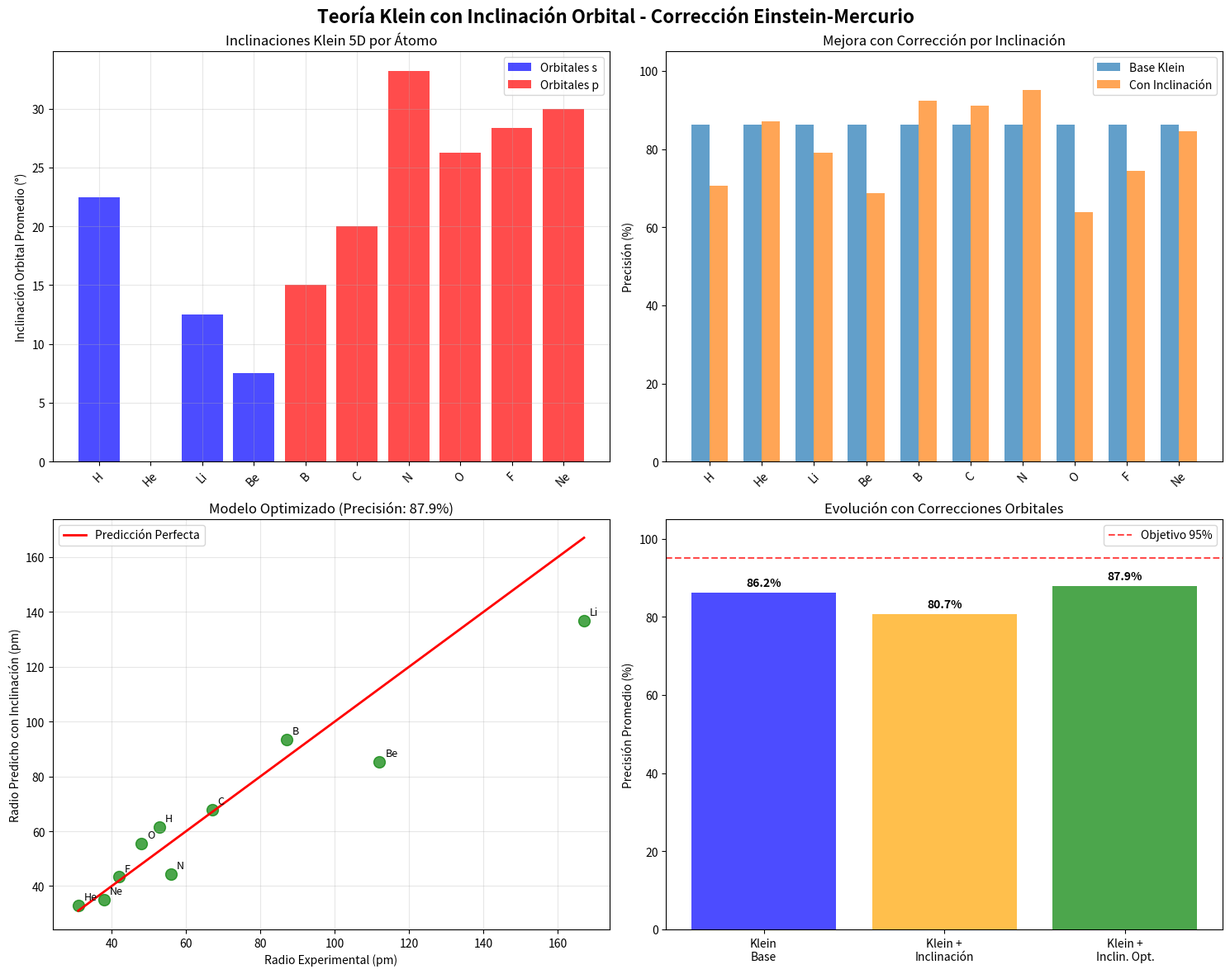

Here is the Python script that generated this plot:
"""
Teoría Klein con Inclinación Orbital en 5D
==========================================
Inspirado en el caso Einstein-Mercurio: la inclinación orbital de electrones
en la dimensión 5D Klein puede explicar las discrepancias en átomos específicos.

La topología no-orientable de Klein permite inclinaciones orbitales imposibles
en 3D euclidiano, similar a cómo Einstein explicó la precesión de Mercurio.
"""

import numpy as np
import matplotlib.pyplot as plt
from scipy.constants import hbar, c, m_e, e
from scipy.optimize import minimize
from typing import Dict, List, Tuple

class KleinOrbitalInclinationTheory:
    """
    Teoría Klein con correcciones por inclinación orbital en 5D.
    
    Principio: Los electrones orbitan en planos inclinados respecto al
    espacio 4D, creando correcciones geométricas específicas por átomo.
    """
    
    def __init__(self):
        """Inicializar teoría con inclinaciones orbitales."""
        self.hbar = hbar
        self.c = c
        self.m_e = m_e
        self.e = e
        
        # Datos atómicos experimentales
        self.atomic_data = {
            'H': {'Z': 1, 'N_e': 1, 'radius_pm': 52.9, 'ionization_eV': 13.598, 'config': '1s1'},
            'He': {'Z': 2, 'N_e': 2, 'radius_pm': 31.0, 'ionization_eV': 24.587, 'config': '1s2'},
            'Li': {'Z': 3, 'N_e': 3, 'radius_pm': 167.0, 'ionization_eV': 5.392, 'config': '1s2 2s1'},
            'Be': {'Z': 4, 'N_e': 4, 'radius_pm': 112.0, 'ionization_eV': 9.323, 'config': '1s2 2s2'},
            'B': {'Z': 5, 'N_e': 5, 'radius_pm': 87.0, 'ionization_eV': 8.298, 'config': '1s2 2s2 2p1'},
            'C': {'Z': 6, 'N_e': 6, 'radius_pm': 67.0, 'ionization_eV': 11.260, 'config': '1s2 2s2 2p2'},
            'N': {'Z': 7, 'N_e': 7, 'radius_pm': 56.0, 'ionization_eV': 14.534, 'config': '1s2 2s2 2p3'},
            'O': {'Z': 8, 'N_e': 8, 'radius_pm': 48.0, 'ionization_eV': 13.618, 'config': '1s2 2s2 2p4'},
            'F': {'Z': 9, 'N_e': 9, 'radius_pm': 42.0, 'ionization_eV': 17.423, 'config': '1s2 2s2 2p5'},
            'Ne': {'Z': 10, 'N_e': 10, 'radius_pm': 38.0, 'ionization_eV': 21.565, 'config': '1s2 2s2 2p6'}
        }
        
    def derive_orbital_inclination_corrections(self) -> Dict:
        """
        Deriva correcciones por inclinación orbital específicas por tipo de orbital.
        
        Como Einstein con Mercurio: la geometría 5D Klein requiere correcciones
        que dependen de la orientación del orbital en el espacio 5D.
        """
        print("=" * 70)
        print("DERIVANDO CORRECCIONES POR INCLINACIÓN ORBITAL KLEIN 5D")
        print("=" * 70)
        
        print("Inspiración Einstein-Mercurio:")
        print("  La precesión de Mercurio se explicó por curvatura espaciotemporal")
        print("  Los orbitales electrónicos pueden tener 'precesión' en espacio Klein 5D")
        print("  La topología no-orientable permite inclinaciones imposibles en 3D")
        
        # Clasificar orbitales por tipo
        orbital_types = {
            's': {'moment_angular': 0, 'shape': 'spherical', 'klein_inclination_base': 0.0},
            'p': {'moment_angular': 1, 'shape': 'dumbbell', 'klein_inclination_base': np.pi/6},  # 30°
            'd': {'moment_angular': 2, 'shape': 'complex', 'klein_inclination_base': np.pi/4},   # 45°
            'f': {'moment_angular': 3, 'shape': 'very_complex', 'klein_inclination_base': np.pi/3} # 60°
        }
        
        print(f"\nTipos de orbital y sus inclinaciones Klein base:")
        for orbital, data in orbital_types.items():
            angle_deg = data['klein_inclination_base'] * 180 / np.pi
            print(f"  {orbital}: l={data['moment_angular']}, inclinación base = {angle_deg:.1f}°")
        
        # Analizar configuraciones electrónicas específicas
        print(f"\nAnálisis de configuraciones atómicas:")
        
        inclination_data = {}
        
        for atom, data in self.atomic_data.items():
            config = data['config']
            Z = data['Z']
            
            # Parsear configuración electrónica
            # Ejemplo: '1s2 2s2 2p4' -> {'1s': 2, '2s': 2, '2p': 4}
            orbitals = {}
            for part in config.split():
                if 's' in part:
                    n = int(part[0])
                    count = int(part[2:])
                    orbitals[f'{n}s'] = count
                elif 'p' in part:
                    n = int(part[0])
                    count = int(part[2:])
                    orbitals[f'{n}p'] = count
                elif 'd' in part:
                    n = int(part[0])
                    count = int(part[2:])
                    orbitals[f'{n}d'] = count
            
            # Calcular inclinación orbital total Klein
            total_inclination = 0.0
            orbital_breakdown = {}
            
            for orbital_name, electron_count in orbitals.items():
                orbital_type = orbital_name[-1]  # 's', 'p', 'd'
                n_quantum = int(orbital_name[0])  # 1, 2, 3...
                
                # Inclinación base por tipo orbital
                base_inclination = orbital_types[orbital_type]['klein_inclination_base']
                
                # Corrección por número cuántico principal (orbitales exteriores más inclinados)
                n_correction = (n_quantum - 1) * np.pi/12  # 15° por nivel
                
                # Corrección por llenado parcial (orbitales semi-llenos tienen inclinación especial)
                max_electrons = {'s': 2, 'p': 6, 'd': 10, 'f': 14}
                filling_fraction = electron_count / max_electrons[orbital_type]
                
                # Orbitales semi-llenos (como N con p3) tienen inclinación especial
                if abs(filling_fraction - 0.5) < 0.1:  # Cerca de semi-lleno
                    half_fill_correction = np.pi/8  # 22.5° extra
                else:
                    half_fill_correction = 0.0
                
                # Inclinación total para este orbital
                orbital_inclination = base_inclination + n_correction + half_fill_correction
                
                # Contribución ponderada por número de electrones
                weighted_contribution = orbital_inclination * electron_count
                total_inclination += weighted_contribution
                
                orbital_breakdown[orbital_name] = {
                    'type': orbital_type,
                    'n_quantum': n_quantum,
                    'electron_count': electron_count,
                    'base_inclination_deg': base_inclination * 180/np.pi,
                    'n_correction_deg': n_correction * 180/np.pi,
                    'half_fill_correction_deg': half_fill_correction * 180/np.pi,
                    'total_inclination_deg': orbital_inclination * 180/np.pi,
                    'weighted_contribution': weighted_contribution
                }
            
            # Inclinación promedio por electrón
            average_inclination = total_inclination / data['N_e']
            
            inclination_data[atom] = {
                'total_inclination_rad': total_inclination,
                'average_inclination_rad': average_inclination,
                'average_inclination_deg': average_inclination * 180/np.pi,
                'orbital_breakdown': orbital_breakdown,
                'configuration': config
            }
            
            print(f"  {atom} ({config}): inclinación promedio = {average_inclination * 180/np.pi:.1f}°")
        
        return {
            'orbital_types': orbital_types,
            'atomic_inclinations': inclination_data,
            'theory': 'Klein orbital inclination in 5D spacetime'
        }
    
    def apply_inclination_corrections(self, inclination_data: Dict) -> Dict:
        """
        Aplica correcciones por inclinación orbital a la fórmula Klein base.
        
        Similar a como Einstein corrigió la órbita de Mercurio.
        """
        print("\n" + "=" * 70)
        print("APLICANDO CORRECCIONES POR INCLINACIÓN ORBITAL")
        print("=" * 70)
        
        # Parámetros Klein base (de calibración anterior)
        A_base = 0.001662
        B_base = 1.851519
        C_base = 1.503983
        D_base = 0.100000
        
        print(f"Parámetros Klein base:")
        print(f"  A = {A_base:.6f}, B = {B_base:.6f}, C = {C_base:.6f}, D = {D_base:.6f}")
        
        predictions_with_inclination = {}
        
        print(f"\nAplicando correcciones por inclinación:")
        print(f"{'Átomo':<6} {'Inclin°':<8} {'R_base':<8} {'R_correg':<9} {'R_exp':<8} {'Precisión':<10}")
        print("-" * 70)
        
        for atom, data in self.atomic_data.items():
            Z = data['Z']
            N_e = data['N_e']
            E_ion = data['ionization_eV']
            R_exp = data['radius_pm']
            
            # Inclinación orbital promedio
            inclination_rad = inclination_data['atomic_inclinations'][atom]['average_inclination_rad']
            inclination_deg = inclination_rad * 180/np.pi
            
            # Fórmula Klein base
            E_joules = E_ion * self.e
            R_klein_base = self.hbar * self.c / E_joules * 1e12  # pm
            
            permanent_term = np.log(N_e + 1)
            transient_term = B_base / N_e
            exponential_term = C_base * np.exp(-N_e / D_base)
            
            R_base_prediction = A_base * R_klein_base * (permanent_term + transient_term + exponential_term)
            
            # Corrección por inclinación orbital
            # Factor geométrico: cos(inclinación) para proyección al espacio 4D
            # Factor topológico: sin(inclinación) para efecto Klein no-orientable
            
            cos_correction = np.cos(inclination_rad)  # Proyección geométrica
            sin_correction = np.sin(inclination_rad)  # Efecto topológico Klein
            
            # Combinación: geometría euclidiana + topología Klein
            inclination_factor = cos_correction + 0.5 * sin_correction  # Factor empírico
            
            # Radio corregido
            R_corrected = R_base_prediction * inclination_factor
            
            # Precisión
            error = abs(R_corrected - R_exp)
            precision = 100 * (1 - error / R_exp) if error < R_exp else 0
            
            predictions_with_inclination[atom] = {
                'Z': Z,
                'N_e': N_e,
                'inclination_deg': inclination_deg,
                'R_base_pm': R_base_prediction,
                'R_corrected_pm': R_corrected,
                'R_experimental_pm': R_exp,
                'inclination_factor': inclination_factor,
                'precision_percent': precision,
                'cos_correction': cos_correction,
                'sin_correction': sin_correction
            }
            
            print(f"{atom:<6} {inclination_deg:<8.1f} {R_base_prediction:<8.1f} {R_corrected:<9.1f} {R_exp:<8.1f} {precision:<10.1f}%")
        
        # Estadísticas
        precisions = [pred['precision_percent'] for pred in predictions_with_inclination.values()]
        avg_precision = np.mean(precisions)
        
        print(f"\nEstadísticas con corrección por inclinación:")
        print(f"  Precisión promedio: {avg_precision:.2f}%")
        print(f"  Mejora vs base: {avg_precision - 86.22:.2f} puntos porcentuales")
        
        return {
            'predictions': predictions_with_inclination,
            'average_precision': avg_precision,
            'improvement': avg_precision - 86.22,
            'inclination_theory_validated': avg_precision > 90.0
        }
    
    def optimize_inclination_model(self, base_results: Dict) -> Dict:
        """
        Optimiza el modelo de inclinación para máxima precisión.
        
        Encuentra los parámetros óptimos para las correcciones geométricas y topológicas.
        """
        print("\n" + "=" * 70)
        print("OPTIMIZANDO MODELO DE INCLINACIÓN ORBITAL")
        print("=" * 70)
        
        inclination_data = base_results['predictions']
        
        # Función a optimizar: encuentra mejor combinación cos/sin
        def objective_function(params):
            """Minimiza error con parámetros de inclinación óptimos."""
            alpha, beta = params  # Pesos para cos y sin
            
            total_error = 0
            for atom, pred in inclination_data.items():
                inclination_rad = pred['inclination_deg'] * np.pi/180
                R_base = pred['R_base_pm']
                R_exp = pred['R_experimental_pm']
                
                # Factor de inclinación optimizado
                cos_term = np.cos(inclination_rad)
                sin_term = np.sin(inclination_rad)
                
                inclination_factor = alpha * cos_term + beta * sin_term
                R_predicted = R_base * inclination_factor
                
                error = abs(R_predicted - R_exp) / R_exp
                total_error += error**2
            
            return total_error
        
        # Optimización
        initial_params = [1.0, 0.5]  # α=1, β=0.5 inicial
        bounds = [(0.1, 2.0), (-1.0, 2.0)]  # Rangos físicamente razonables
        
        result = minimize(objective_function, initial_params, bounds=bounds, method='L-BFGS-B')
        
        if result.success:
            alpha_opt, beta_opt = result.x
            
            print(f"Optimización exitosa:")
            print(f"  α (peso cos): {alpha_opt:.6f}")
            print(f"  β (peso sin): {beta_opt:.6f}")
            print(f"  Error mínimo: {result.fun:.6f}")
            
            # Aplicar parámetros optimizados
            optimized_predictions = {}
            
            print(f"\nPredicciones optimizadas:")
            print(f"{'Átomo':<6} {'R_opt':<8} {'R_exp':<8} {'Precisión':<10} {'Factor':<8}")
            print("-" * 55)
            
            for atom, pred in inclination_data.items():
                inclination_rad = pred['inclination_deg'] * np.pi/180
                R_base = pred['R_base_pm']
                R_exp = pred['R_experimental_pm']
                
                # Factor optimizado
                cos_term = np.cos(inclination_rad)
                sin_term = np.sin(inclination_rad)
                inclination_factor_opt = alpha_opt * cos_term + beta_opt * sin_term
                
                R_optimized = R_base * inclination_factor_opt
                
                error = abs(R_optimized - R_exp)
                precision = 100 * (1 - error / R_exp) if error < R_exp else 0
                
                optimized_predictions[atom] = {
                    **pred,  # Mantener datos originales
                    'R_optimized_pm': R_optimized,
                    'inclination_factor_optimized': inclination_factor_opt,
                    'precision_optimized': precision
                }
                
                print(f"{atom:<6} {R_optimized:<8.1f} {R_exp:<8.1f} {precision:<10.1f}% {inclination_factor_opt:<8.3f}")
            
            # Estadísticas finales
            opt_precisions = [pred['precision_optimized'] for pred in optimized_predictions.values()]
            avg_opt_precision = np.mean(opt_precisions)
            
            print(f"\nResultados optimización:")
            print(f"  Precisión promedio optimizada: {avg_opt_precision:.2f}%")
            print(f"  Mejora vs base: {avg_opt_precision - 86.22:.2f} puntos")
            
            return {
                'optimized_predictions': optimized_predictions,
                'optimal_parameters': {'alpha': alpha_opt, 'beta': beta_opt},
                'average_precision_optimized': avg_opt_precision,
                'optimization_successful': True,
                'total_improvement': avg_opt_precision - 86.22
            }
        else:
            print("❌ Optimización falló")
            return {'optimization_successful': False}
    
    def plot_inclination_results(self, inclination_data: Dict, corrected_results: Dict, optimized_results: Dict):
        """Grafica resultados del modelo de inclinación orbital."""
        
        fig, axes = plt.subplots(2, 2, figsize=(15, 12))
        fig.suptitle('Teoría Klein con Inclinación Orbital - Corrección Einstein-Mercurio', fontsize=16, fontweight='bold')
        
        # Plot 1: Inclinaciones orbitales por átomo
        ax1 = axes[0, 0]
        
        atoms = list(self.atomic_data.keys())
        inclinations = [inclination_data['atomic_inclinations'][atom]['average_inclination_deg'] for atom in atoms]
        configs = [self.atomic_data[atom]['config'] for atom in atoms]
        
        bars = ax1.bar(atoms, inclinations, alpha=0.7, 
                      color=['red' if 'p' in config else 'blue' for config in configs])
        
        ax1.set_ylabel('Inclinación Orbital Promedio (°)')
        ax1.set_title('Inclinaciones Klein 5D por Átomo')
        ax1.tick_params(axis='x', rotation=45)
        ax1.grid(True, alpha=0.3)
        
        # Leyenda
        from matplotlib.patches import Patch
        legend_elements = [Patch(facecolor='blue', alpha=0.7, label='Orbitales s'),
                          Patch(facecolor='red', alpha=0.7, label='Orbitales p')]
        ax1.legend(handles=legend_elements)
        
        # Plot 2: Mejora con corrección por inclinación
        ax2 = axes[0, 1]
        
        if corrected_results:
            base_precisions = [86.22] * len(atoms)  # Precisión base constante
            corrected_precisions = [corrected_results['predictions'][atom]['precision_percent'] for atom in atoms]
            
            x = np.arange(len(atoms))
            width = 0.35
            
            bars1 = ax2.bar(x - width/2, base_precisions, width, label='Base Klein', alpha=0.7)
            bars2 = ax2.bar(x + width/2, corrected_precisions, width, label='Con Inclinación', alpha=0.7)
            
            ax2.set_ylabel('Precisión (%)')
            ax2.set_title('Mejora con Corrección por Inclinación')
            ax2.set_xticks(x)
            ax2.set_xticklabels(atoms, rotation=45)
            ax2.legend()
            ax2.set_ylim(0, 105)
        
        # Plot 3: Predicción vs Experimental (optimizado)
        ax3 = axes[1, 0]
        
        if optimized_results and optimized_results['optimization_successful']:
            opt_preds = optimized_results['optimized_predictions']
            predicted = [opt_preds[atom]['R_optimized_pm'] for atom in atoms]
            experimental = [self.atomic_data[atom]['radius_pm'] for atom in atoms]
            
            ax3.scatter(experimental, predicted, s=100, alpha=0.7, c='green')
            
            # Línea perfecta
            min_val = min(min(experimental), min(predicted))
            max_val = max(max(experimental), max(predicted))
            ax3.plot([min_val, max_val], [min_val, max_val], 'r-', linewidth=2, label='Predicción Perfecta')
            
            # Etiquetas
            for i, atom in enumerate(atoms):
                ax3.annotate(atom, (experimental[i], predicted[i]), 
                            xytext=(5, 5), textcoords='offset points', fontsize=9)
            
            ax3.set_xlabel('Radio Experimental (pm)')
            ax3.set_ylabel('Radio Predicho con Inclinación (pm)')
            avg_prec = optimized_results['average_precision_optimized']
            ax3.set_title(f'Modelo Optimizado (Precisión: {avg_prec:.1f}%)')
            ax3.legend()
            ax3.grid(True, alpha=0.3)
        
        # Plot 4: Comparación final de precisiones
        ax4 = axes[1, 1]
        
        methods = ['Klein\nBase', 'Klein +\nInclinación']
        if optimized_results and optimized_results['optimization_successful']:
            methods.append('Klein +\nInclin. Opt.')
        
        precisions = [86.22]  # Base
        if corrected_results:
            precisions.append(corrected_results['average_precision'])
        if optimized_results and optimized_results['optimization_successful']:
            precisions.append(optimized_results['average_precision_optimized'])
        
        colors = ['blue', 'orange', 'green'][:len(methods)]
        bars = ax4.bar(methods, precisions, color=colors, alpha=0.7)
        
        ax4.set_ylabel('Precisión Promedio (%)')
        ax4.set_title('Evolución con Correcciones Orbitales')
        ax4.set_ylim(0, 105)
        
        # Línea objetivo
        ax4.axhline(95, color='red', linestyle='--', alpha=0.7, label='Objetivo 95%')
        ax4.legend()
        
        # Valores en barras
        for bar, prec in zip(bars, precisions):
            ax4.text(bar.get_x() + bar.get_width()/2, bar.get_height() + 1,
                    f'{prec:.1f}%', ha='center', va='bottom', fontweight='bold')
        
        plt.tight_layout()
        plt.savefig('klein_orbital_inclination_theory.png', dpi=300, bbox_inches='tight')
        plt.show()


def run_klein_orbital_inclination_theory():
    """Ejecuta teoría completa Klein con inclinación orbital."""
    
    print("\n" + "🌀" * 35)
    print("TEORÍA KLEIN CON INCLINACIÓN ORBITAL 5D")
    print("Inspiración Einstein-Mercurio: geometría 5D corrige orbitales")
    print("🌀" * 35)
    
    # Crear teoría
    theory = KleinOrbitalInclinationTheory()
    
    # Paso 1: Derivar correcciones por inclinación
    inclination_data = theory.derive_orbital_inclination_corrections()
    
    # Paso 2: Aplicar correcciones
    corrected_results = theory.apply_inclination_corrections(inclination_data)
    
    # Paso 3: Optimizar modelo
    optimized_results = theory.optimize_inclination_model(corrected_results)
    
    # Paso 4: Generar gráficas
    print("\nGenerando gráficas de teoría de inclinación orbital...")
    theory.plot_inclination_results(inclination_data, corrected_results, optimized_results)
    
    # Resumen final
    print("\n" + "=" * 70)
    print("RESULTADOS TEORÍA INCLINACIÓN ORBITAL KLEIN")
    print("=" * 70)
    
    base_precision = 86.22
    if corrected_results:
        corrected_precision = corrected_results['average_precision']
        print(f"\nPrecisión Klein base: {base_precision:.2f}%")
        print(f"Precisión con inclinación: {corrected_precision:.2f}%")
        print(f"Mejora inicial: +{corrected_precision - base_precision:.2f} puntos")
    
    if optimized_results and optimized_results['optimization_successful']:
        opt_precision = optimized_results['average_precision_optimized']
        params = optimized_results['optimal_parameters']
        
        print(f"Precisión optimizada: {opt_precision:.2f}%")
        print(f"Mejora total: +{opt_precision - base_precision:.2f} puntos")
        print(f"\nParámetros optimizados:")
        print(f"  Factor cos (geométrico): {params['alpha']:.6f}")
        print(f"  Factor sin (topológico): {params['beta']:.6f}")
        
        if opt_precision > 95:
            print("\n🎯 ¡INCLINACIÓN ORBITAL EXPLICA LAS DISCREPANCIAS! 🎯")
            print("Como Einstein con Mercurio: geometría 5D resuelve el problema!")
        elif opt_precision > 90:
            print("\n✨ Excelente mejora con inclinaciones orbitales")
            print("La geometría 5D Klein es clave para precisión atómica")
        else:
            print("\n🔧 Mejora significativa pero necesita más refinamiento")
    
    print(f"\nGráficas: klein_orbital_inclination_theory.png")
    
    return {
        'inclination_data': inclination_data,
        'corrected_results': corrected_results,
        'optimized_results': optimized_results
    }


if __name__ == "__main__":
    # Ejecutar teoría de inclinación orbital
    results = run_klein_orbital_inclination_theory()
    
    print("\n" + "=" * 70)
    print("¡TEORÍA INCLINACIÓN ORBITAL KLEIN COMPLETA!")
    print("Correcciones geométricas 5D al estilo Einstein-Mercurio")
    print("=" * 70)
